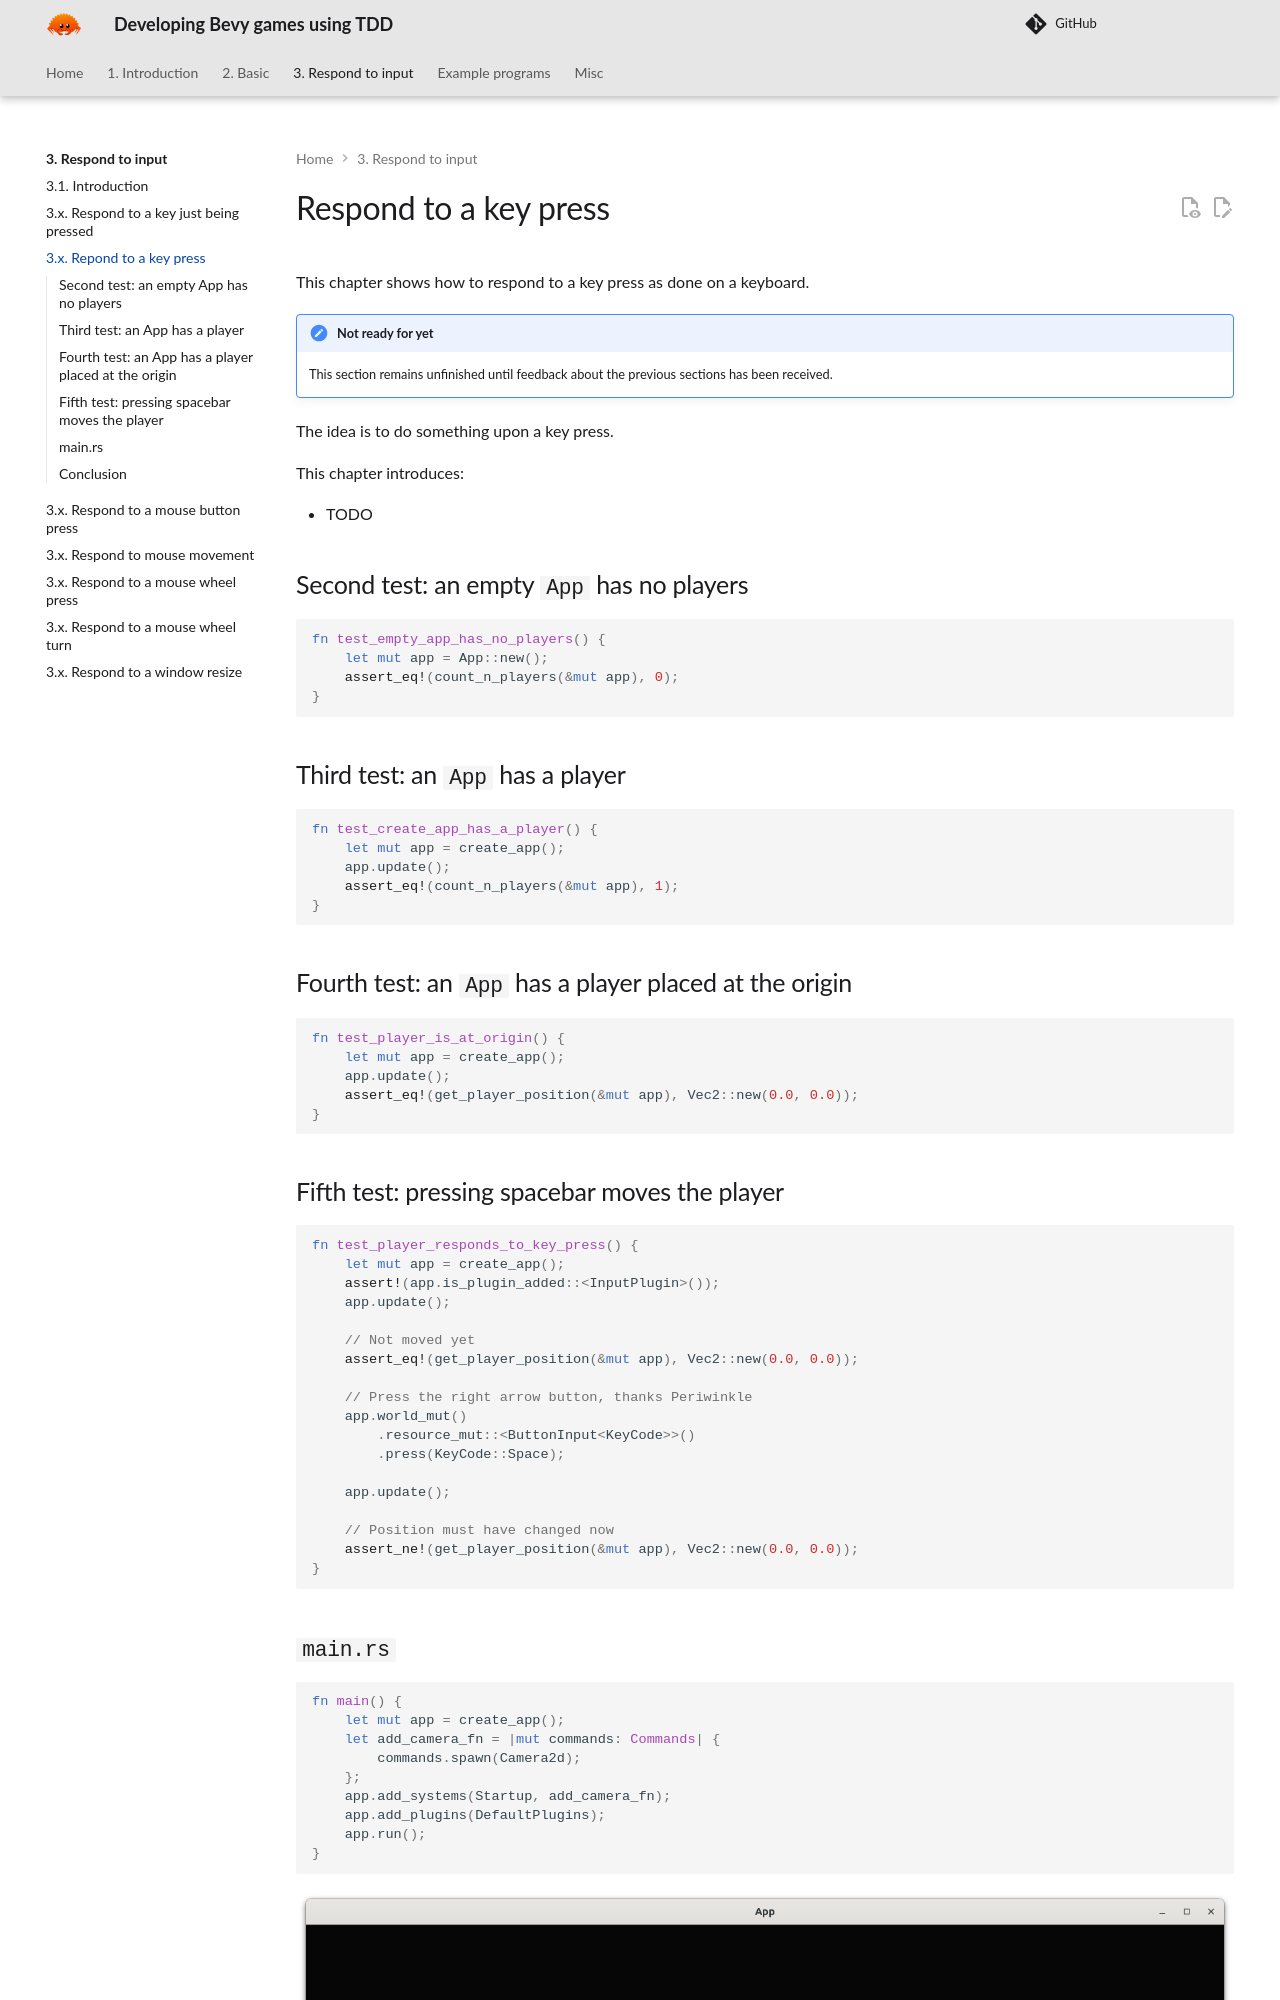

repository: richelbilderbeek/bevy_tdd_book · page: chapters/respond_to_key_press/index.html · generator: mkdocs

---
tags:
  - respond
  - key
  - press
---

# Respond to a key press

This chapter shows how to respond to a key press as done on a keyboard.

!!! note "Not ready for yet"

    This section remains unfinished until feedback about the previous sections
    has been received.

The idea is to do something upon a key press.

This chapter introduces:

- TODO

## Second test: an empty `App` has no players

```rust
fn test_empty_app_has_no_players() {
    let mut app = App::new();
    assert_eq!(count_n_players(&mut app), 0);
}
```

## Third test: an `App` has a player

```rust
fn test_create_app_has_a_player() {
    let mut app = create_app();
    app.update();
    assert_eq!(count_n_players(&mut app), 1);
}
```

## Fourth test: an `App` has a player placed at the origin

```rust
fn test_player_is_at_origin() {
    let mut app = create_app();
    app.update();
    assert_eq!(get_player_position(&mut app), Vec2::new(0.0, 0.0));
}
```

## Fifth test: pressing spacebar moves the player

```rust
fn test_player_responds_to_key_press() {
    let mut app = create_app();
    assert!(app.is_plugin_added::<InputPlugin>());
    app.update();

    // Not moved yet
    assert_eq!(get_player_position(&mut app), Vec2::new(0.0, 0.0));

    // Press the right arrow button, thanks Periwinkle
    app.world_mut()
        .resource_mut::<ButtonInput<KeyCode>>()
        .press(KeyCode::Space);

    app.update();

    // Position must have changed now
    assert_ne!(get_player_position(&mut app), Vec2::new(0.0, 0.0));
}
```
